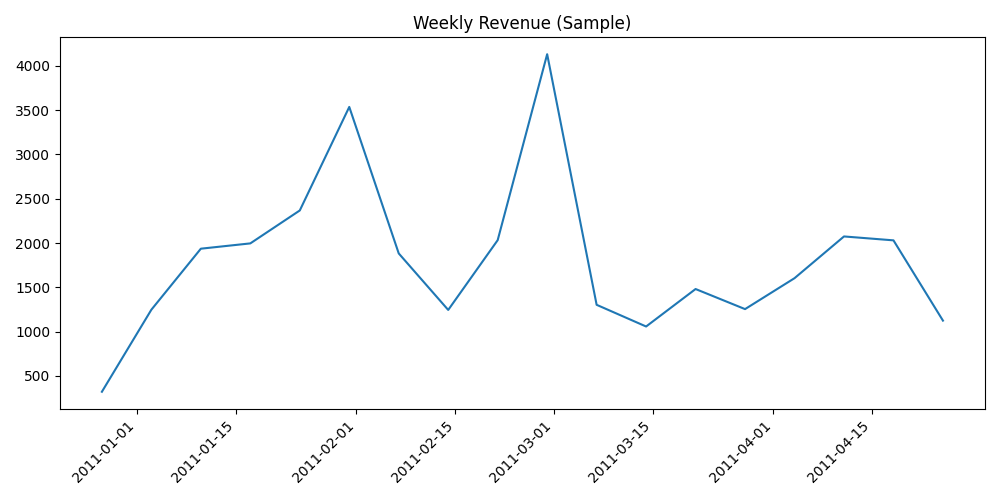

Values plotted in this chart, from the file beside it:
InvoiceWeek, Amount
2010-12-27, 320.4
2011-01-03, 1247
2011-01-10, 1936
2011-01-17, 1996
2011-01-24, 2368
2011-01-31, 3537
2011-02-07, 1882
2011-02-14, 1244
2011-02-21, 2032
2011-02-28, 4132
2011-03-07, 1302
2011-03-14, 1057
2011-03-21, 1480
2011-03-28, 1254
2011-04-04, 1603
2011-04-11, 2074
2011-04-18, 2030
2011-04-25, 1124
